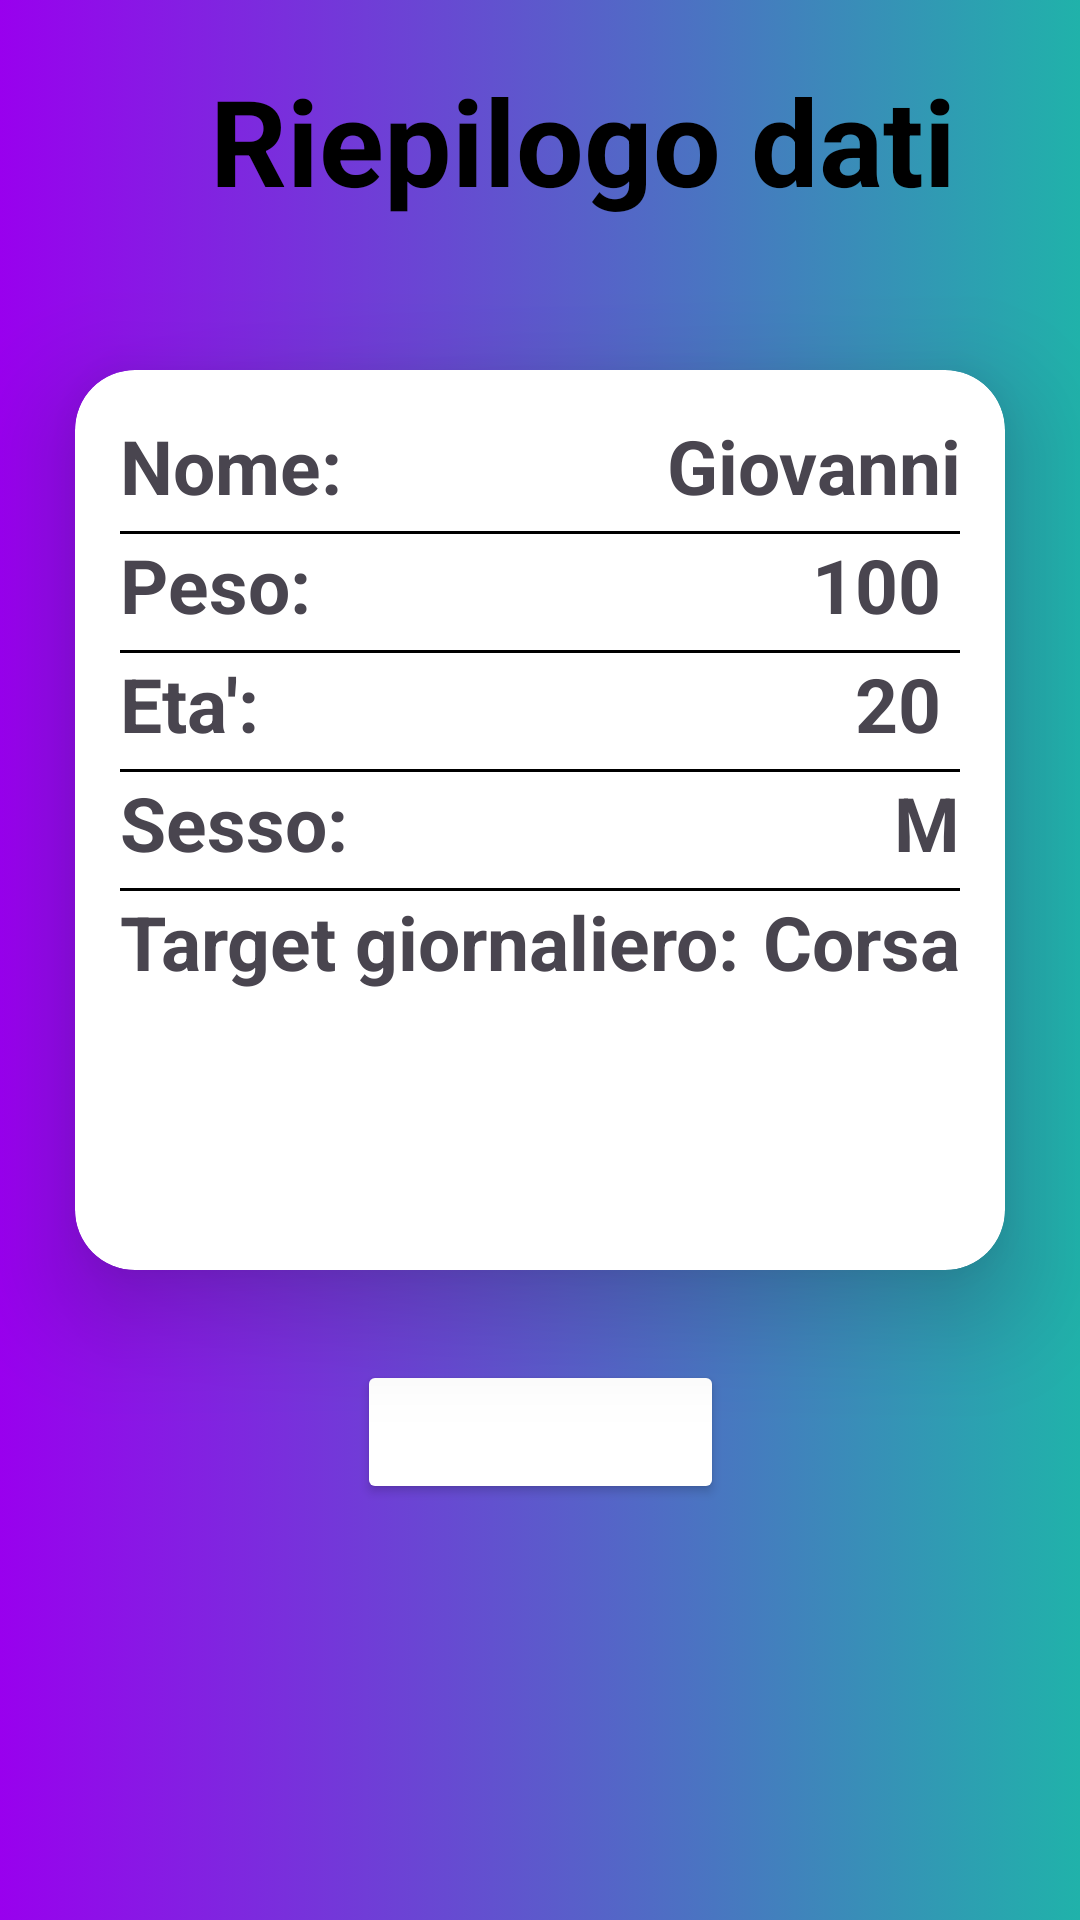

Produce the Android XML layout that renders to this screen, including the resource entries it uses.
<!-- AndroidManifest.xml: application theme Theme.AppWidget -->
<!-- res/layout/fragment_config.xml -->
<?xml version="1.0" encoding="utf-8"?>
<ScrollView
    xmlns:android="http://schemas.android.com/apk/res/android"
    xmlns:app="http://schemas.android.com/apk/res-auto"
    xmlns:tools="http://schemas.android.com/tools"
    android:layout_width="match_parent"
    android:layout_height="match_parent"
    android:background="@drawable/background"
    tools:context=".fragments.Config">

    <androidx.constraintlayout.widget.ConstraintLayout
        android:layout_width="match_parent"
        android:layout_height="500dp"
        android:id="@+id/constraintLayout"
        android:layout_marginTop="20dp">


        <TextView
            android:id="@+id/datiText"
            android:layout_width="wrap_content"
            android:layout_height="wrap_content"
            android:layout_marginStart="70dp"
            android:text="Riepilogo dati"
            android:textSize="40sp"
            android:textStyle="bold"
            android:textColor="@color/black"
            app:layout_constraintRight_toRightOf="parent"
            app:layout_constraintBottom_toTopOf="@id/infoCard"
            app:layout_constraintStart_toStartOf="parent"
            app:layout_constraintTop_toTopOf="parent" />



            <androidx.cardview.widget.CardView
                android:id="@+id/infoCard"
                android:layout_width="0dp"
                android:layout_height="300dp"
                android:layout_weight="1"
                app:cardCornerRadius="20dp"
                android:layout_marginTop="50dp"
                android:layout_marginLeft="25dp"
                android:layout_marginRight="25dp"
                app:cardElevation="20dp"
                app:layout_constraintEnd_toEndOf="parent"
                app:layout_constraintStart_toStartOf="parent"
                app:layout_constraintTop_toBottomOf="@id/datiText">

                <LinearLayout
                    android:layout_width="match_parent"
                    android:layout_height="wrap_content"
                    android:layout_margin="15dp"
                    android:orientation="vertical">

                <LinearLayout
                    android:id="@+id/linear1"
                    android:layout_width="match_parent"
                    android:layout_height="wrap_content"
                    android:orientation="horizontal">

                    <TextView
                        android:id="@+id/nome_utente"
                        android:layout_width="wrap_content"
                        android:layout_height="wrap_content"
                        android:layout_weight="1"
                        android:text="Nome: "
                        android:textSize="25sp"
                        android:textStyle="bold" />

                    <TextView
                        android:id="@+id/valore_nome"
                        android:layout_width="wrap_content"
                        android:layout_height="wrap_content"
                        android:layout_weight="1"
                        android:text="Giovanni"
                        android:textAlignment="viewEnd"
                        android:textSize="25sp"
                        android:textStyle="bold"/>

                </LinearLayout>

                <View
                    android:layout_width="match_parent"
                    android:layout_marginTop="5dp"
                    android:layout_height="1dp"
                    android:background="@color/black">
                </View>

                <LinearLayout
                    android:layout_width="match_parent"
                    android:layout_height="wrap_content"
                    android:orientation="horizontal">

                    <TextView
                        android:id="@+id/peso"
                        android:layout_width="wrap_content"
                        android:layout_height="wrap_content"
                        android:layout_weight="1"
                        android:text="Peso: "
                        android:textSize="25sp"
                        android:textStyle="bold" />

                    <TextView
                        android:id="@+id/valore_peso"
                        android:layout_width="wrap_content"
                        android:layout_height="wrap_content"
                        android:layout_weight="1"
                        android:text="100 "
                        android:textAlignment="viewEnd"
                        android:textSize="25sp"
                        android:textStyle="bold" />
                </LinearLayout>

                <View
                    android:layout_width="match_parent"
                    android:layout_height="1dp"
                    android:layout_marginTop="5dp"
                    android:background="@color/black">

                </View>

                <LinearLayout
                    android:layout_width="match_parent"
                    android:layout_height="wrap_content"
                    android:orientation="horizontal">


                    <TextView
                        android:id="@+id/eta"
                        android:layout_width="wrap_content"
                        android:layout_height="wrap_content"
                        android:layout_weight="1"
                        android:text="Eta': "
                        android:textSize="25sp"
                        android:textStyle="bold" />

                    <TextView
                        android:id="@+id/valore_eta"
                        android:layout_width="wrap_content"
                        android:layout_height="wrap_content"
                        android:layout_weight="1"
                        android:text="20 "
                        android:textAlignment="viewEnd"
                        android:textSize="25sp"
                        android:textStyle="bold" />
                </LinearLayout>

                <View
                    android:layout_width="match_parent"
                    android:layout_height="1dp"
                    android:layout_marginTop="5dp"
                    android:background="@color/black">

                </View>


                <LinearLayout
                    android:layout_width="match_parent"
                    android:layout_height="wrap_content"
                    android:orientation="horizontal">

                    <TextView
                        android:id="@+id/sesso"
                        android:layout_width="wrap_content"
                        android:layout_height="wrap_content"
                        android:layout_weight="1"
                        android:text="Sesso: "
                        android:textSize="25sp"
                        android:textStyle="bold" />

                    <TextView
                        android:id="@+id/valore_sesso"
                        android:layout_width="wrap_content"
                        android:layout_height="wrap_content"
                        android:layout_weight="1"
                        android:text="M"
                        android:textAlignment="viewEnd"
                        android:textSize="25sp"
                        android:textStyle="bold" />
                </LinearLayout>
                    <View
                        android:layout_width="match_parent"
                        android:layout_height="1dp"
                        android:layout_marginTop="5dp"
                        android:background="@color/black">

                    </View>

                <LinearLayout
                    android:layout_width="match_parent"
                    android:layout_height="wrap_content"
                    android:orientation="horizontal">


                    <TextView
                        android:id="@+id/kcalTarget"
                        android:layout_width="wrap_content"
                        android:layout_height="wrap_content"
                        android:layout_weight="1"
                        android:text="Target giornaliero: "
                        android:textSize="25sp"
                        android:textStyle="bold" />

                    <TextView
                        android:id="@+id/valore_kcal"
                        android:layout_width="wrap_content"
                        android:layout_height="wrap_content"
                        android:layout_weight="1"
                        android:text="Corsa"
                        android:textAlignment="viewEnd"
                        android:textSize="25sp"
                        android:textStyle="bold" />


                </LinearLayout>













                </LinearLayout>



            </androidx.cardview.widget.CardView>

        <Button
            android:id="@+id/modified_data_btn"
            android:layout_width="wrap_content"
            android:layout_height="wrap_content"
            android:layout_marginTop="30dp"
            android:text="Modifica dati"
            android:textColor="@color/white"
            android:backgroundTint="@color/lavender"
            app:layout_constraintEnd_toEndOf="parent"
            app:layout_constraintStart_toStartOf="parent"
            app:layout_constraintTop_toBottomOf="@id/infoCard"
            app:layout_constraintBottom_toBottomOf="@id/constraintLayout"/>






    </androidx.constraintlayout.widget.ConstraintLayout>


</ScrollView>
<!-- resources referenced by this layout -->
<resources>
  <!-- drawable background (drawable) -->
  <?xml version="1.0" encoding="utf-8"?>
  <selector xmlns:android="http://schemas.android.com/apk/res/android">
  <item>
      <shape android:shape="rectangle">
          <gradient android:startColor="#90e" android:endColor="#20b2aa"></gradient>
      </shape>
  
  </item>
  </selector>
  <style name="Theme.AppWidget" parent="Base.Theme.AppWidget" />
  <style name="Base.Theme.AppWidget" parent="Theme.Material3.DayNight.NoActionBar">
          
          
      </style>
  <!-- not gathered from this repository: default colours our renderer supplied (Android Studio template values) -->
  <color name="black">#FF000000</color>
  <color name="white">#FFFFFFFF</color>
</resources>
